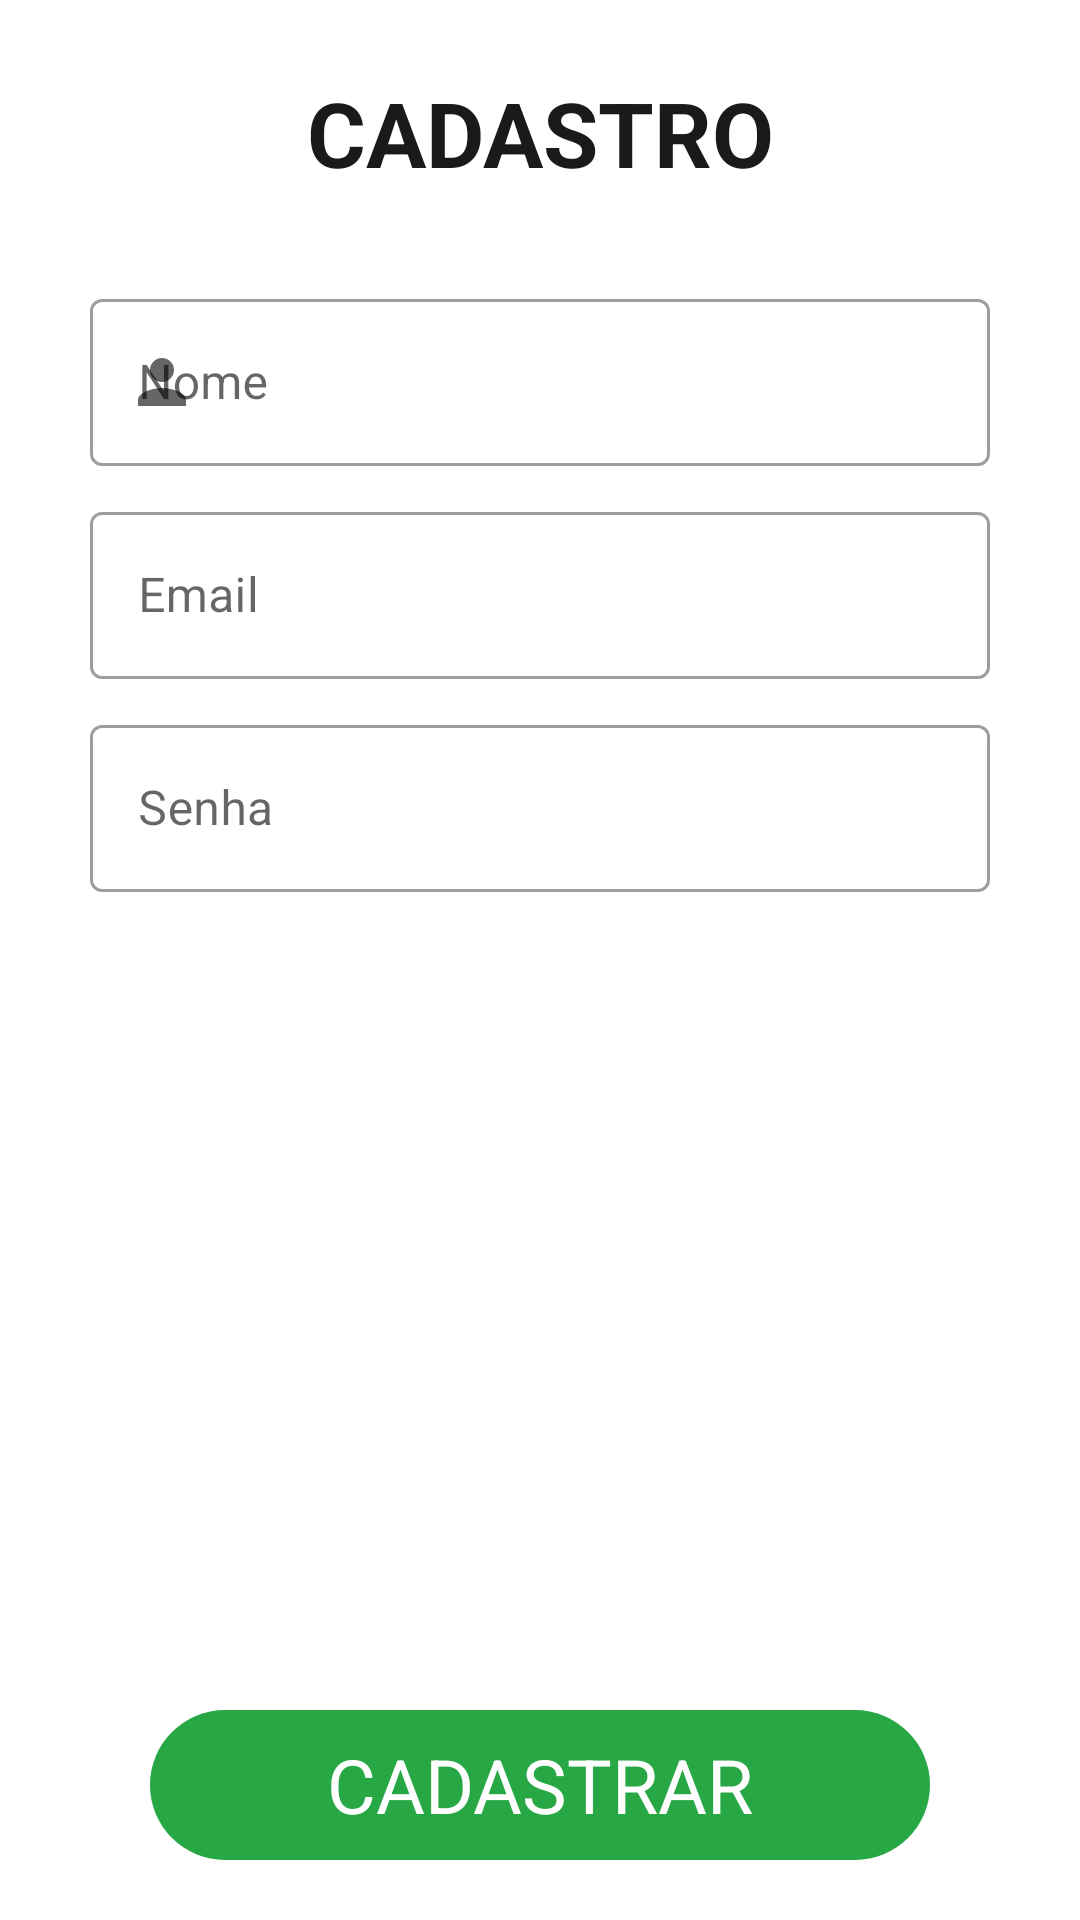

Layout XML and referenced resources for this Android screen:
<!-- AndroidManifest.xml: application theme Theme.Pantry -->
<!-- res/layout/activity_register.xml -->
<?xml version="1.0" encoding="utf-8"?>
<androidx.constraintlayout.widget.ConstraintLayout
    android:id="@+id/root"
    xmlns:android="http://schemas.android.com/apk/res/android"
    xmlns:app="http://schemas.android.com/apk/res-auto"
    xmlns:tools="http://schemas.android.com/tools"
    android:layout_width="match_parent"
    android:layout_height="match_parent"
    tools:context=".ui.activity.RegisterActivity">

    <TextView
        android:id="@+id/text_register_title"
        android:layout_width="0dp"
        android:layout_height="wrap_content"
        app:layout_constraintLeft_toLeftOf="parent"
        app:layout_constraintRight_toRightOf="parent"
        app:layout_constraintTop_toTopOf="parent"
        android:layout_marginTop="24dp"
        android:text="@string/register_title"
        android:textAllCaps="true"
        android:textAlignment="center"
        android:textSize="30sp"
        android:textStyle="bold"
        android:textColor="@color/text_black"/>

    <com.google.android.material.textfield.TextInputLayout
        android:id="@+id/textfield_name"
        android:layout_width="0dp"
        android:layout_height="wrap_content"
        app:layout_constraintLeft_toLeftOf="parent"
        app:layout_constraintRight_toRightOf="parent"
        app:layout_constraintTop_toBottomOf="@id/text_register_title"
        android:layout_marginTop="30dp"
        android:layout_marginHorizontal="30dp"
        style="@style/Widget.MaterialComponents.TextInputLayout.OutlinedBox"
        app:startIconDrawable="@drawable/ic_person"
        android:hint="@string/name">

        <com.google.android.material.textfield.TextInputEditText
            android:id="@+id/edit_name"
            android:layout_width="match_parent"
            android:layout_height="wrap_content"
            android:inputType="text" />

    </com.google.android.material.textfield.TextInputLayout>

    <com.google.android.material.textfield.TextInputLayout
        android:id="@+id/textfield_email"
        android:layout_width="0dp"
        android:layout_height="wrap_content"
        app:layout_constraintLeft_toLeftOf="parent"
        app:layout_constraintRight_toRightOf="parent"
        app:layout_constraintTop_toBottomOf="@id/textfield_name"
        android:layout_marginTop="10dp"
        android:layout_marginHorizontal="30dp"
        style="@style/Widget.MaterialComponents.TextInputLayout.OutlinedBox"
        app:startIconDrawable="@drawable/ic_email"
        android:hint="@string/email">

        <com.google.android.material.textfield.TextInputEditText
            android:id="@+id/edit_email"
            android:layout_width="match_parent"
            android:layout_height="wrap_content"
            android:inputType="textEmailAddress" />

    </com.google.android.material.textfield.TextInputLayout>

    <com.google.android.material.textfield.TextInputLayout
        android:id="@+id/textfield_password"
        android:layout_width="0dp"
        android:layout_height="wrap_content"
        app:layout_constraintLeft_toLeftOf="parent"
        app:layout_constraintRight_toRightOf="parent"
        app:layout_constraintTop_toBottomOf="@id/textfield_email"
        android:layout_marginTop="10dp"
        android:layout_marginHorizontal="30dp"
        style="@style/Widget.MaterialComponents.TextInputLayout.OutlinedBox"
        app:startIconDrawable="@drawable/ic_lock"
        android:hint="@string/password">

        <com.google.android.material.textfield.TextInputEditText
            android:id="@+id/edit_password"
            android:layout_width="match_parent"
            android:layout_height="wrap_content"
            android:inputType="textPassword" />

    </com.google.android.material.textfield.TextInputLayout>

    <LinearLayout
        android:layout_width="0dp"
        android:layout_height="50dp"
        android:orientation="horizontal"
        app:layout_constraintLeft_toLeftOf="parent"
        app:layout_constraintRight_toRightOf="parent"
        app:layout_constraintBottom_toBottomOf="parent"
        android:layout_marginHorizontal="50dp"
        android:layout_marginBottom="20dp"
        android:background="@drawable/shape_rounded_button_green">

        <TextView
            android:id="@+id/text_register"
            android:layout_width="match_parent"
            android:layout_height="match_parent"
            android:gravity="center"
            android:text="@string/register_button"
            android:textAllCaps="true"
            android:textColor="@color/text_white"
            android:textSize="25sp" />

        <ProgressBar
            android:id="@+id/progress_register"
            android:layout_width="match_parent"
            android:layout_height="match_parent"
            android:paddingVertical="8dp"
            android:indeterminateTint="@color/white"
            android:visibility="gone" />

    </LinearLayout>

</androidx.constraintlayout.widget.ConstraintLayout>
<!-- resources referenced by this layout -->
<resources>
  <color name="text_black">#1a1a1a</color>
  <color name="text_white">#FFFFFF</color>
  <color name="white">#FFFFFFFF</color>
  <!-- drawable ic_person (drawable) -->
  <vector android:height="24dp"
      android:viewportHeight="24"
      android:viewportWidth="24"
      android:width="24dp"
      xmlns:android="http://schemas.android.com/apk/res/android">
      <path android:fillColor="@color/icon_dark_red" android:pathData="M12,12c2.21,0 4,-1.79 4,-4s-1.79,-4 -4,-4 -4,1.79 -4,4 1.79,4 4,4zM12,14c-2.67,0 -8,1.34 -8,4v2h16v-2c0,-2.66 -5.33,-4 -8,-4z"/>
  </vector>
  <!-- drawable shape_rounded_button_green (drawable) -->
  <?xml version="1.0" encoding="utf-8"?>
  <shape xmlns:android="http://schemas.android.com/apk/res/android">
  
      <solid android:color="@color/shape_green" />
      <corners android:radius="25dp" />
  
  </shape>
  <string name="email">Email</string>
  <string name="name">Nome</string>
  <string name="password">Senha</string>
  <string name="register_button">Cadastrar</string>
  <string name="register_title">Cadastro</string>
  <style name="Theme.Pantry" parent="Theme.MaterialComponents.DayNight.DarkActionBar">
          
          <item name="colorPrimary">@color/text_black</item>
          <item name="colorPrimaryVariant">@color/background_red</item>
          <item name="colorOnPrimary">@color/white</item>
          
          <item name="colorSecondary">@color/text_red</item>
          <item name="colorSecondaryVariant">@color/teal_700</item>
          <item name="colorOnSecondary">@color/black</item>
          
          <item name="android:statusBarColor" tools:targetApi="l">?attr/colorPrimaryVariant</item>
          
      </style>
  <color name="icon_dark_red">#A82B2B</color>
  <color name="shape_green">#28A745</color>
  <color name="background_red">#FA5555</color>
  <color name="text_red">#FA5555</color>
  <color name="teal_700">#FF018786</color>
  <color name="black">#FF000000</color>
</resources>
